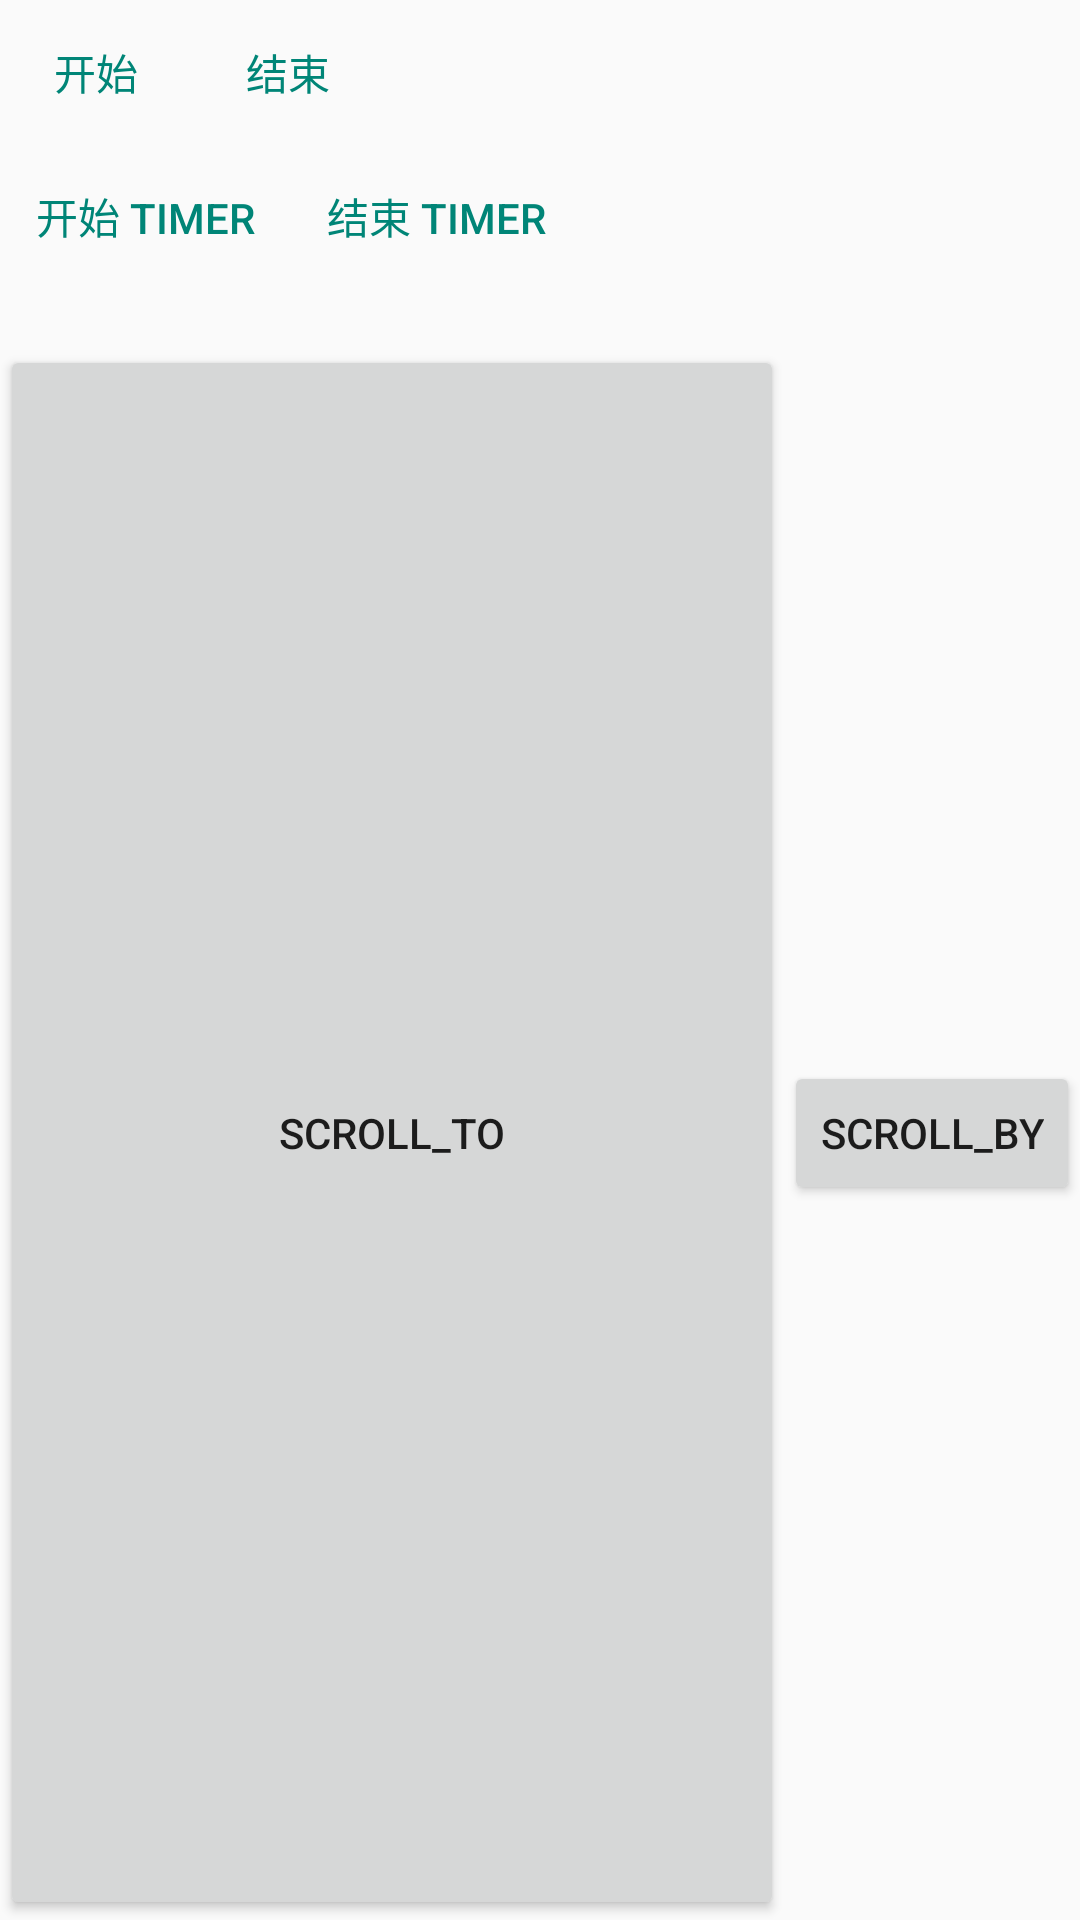

This screen was rendered from an Android layout file. Write that file and the resources it references.
<!-- AndroidManifest.xml: application theme Default_Theme -->
<!-- res/layout/activity_thread.xml -->
<?xml version="1.0" encoding="utf-8"?>
<LinearLayout xmlns:android="http://schemas.android.com/apk/res/android"
              android:layout_width="match_parent"
              android:layout_height="match_parent"
              android:orientation="vertical">

    <LinearLayout
        android:layout_width="match_parent"
        android:layout_height="wrap_content"
        android:orientation="horizontal">

        <Button
            android:id="@+id/bt_start"
            style="?android:attr/buttonBarButtonStyle"
            android:layout_width="wrap_content"
            android:layout_height="wrap_content"
            android:text="开始"/>

        <Button
            android:id="@+id/bt_stop"
            style="?android:attr/buttonBarButtonStyle"
            android:layout_width="wrap_content"
            android:layout_height="wrap_content"
            android:text="结束"/>
    </LinearLayout>

    <LinearLayout
        android:layout_width="match_parent"
        android:layout_height="wrap_content"
        android:orientation="horizontal">

        <Button
            android:id="@+id/bt_start_timer"
            style="?android:attr/buttonBarButtonStyle"
            android:layout_width="wrap_content"
            android:layout_height="wrap_content"
            android:text="开始 Timer"/>

        <Button
            android:id="@+id/bt_stop_Timer"
            style="?android:attr/buttonBarButtonStyle"
            android:layout_width="wrap_content"
            android:layout_height="wrap_content"
            android:text="结束 Timer"/>
    </LinearLayout>

    <TextView
        android:layout_width="wrap_content"
        android:layout_height="wrap_content"/>
    <LinearLayout
        android:id="@+id/ll_scroll"
        android:layout_gravity="center"
        android:orientation="horizontal"
        android:layout_width="match_parent"
        android:layout_height="match_parent">
        <Button
            android:text="@string/scroll_to"
            android:layout_width="0dp"
            android:layout_weight="1"
            android:layout_height="match_parent"
            android:id="@+id/bt_scroll_to"/>

        <Button
            android:text="@string/scroll_by"
            android:layout_width="wrap_content"
            android:layout_height="wrap_content"
            android:id="@+id/bt_scroll_by"/>
    </LinearLayout>

</LinearLayout>
<!-- resources referenced by this layout -->
<resources>
  <string name="scroll_by">scroll_by</string>
  <string name="scroll_to">scroll_to</string>
  <style name="Default_Theme" parent="Theme.AppCompat.DayNight.DarkActionBar">
          <item name="colorPrimaryDark">@color/colorAccent</item>
      </style>
  <color name="colorAccent">#FF4081</color>
</resources>
